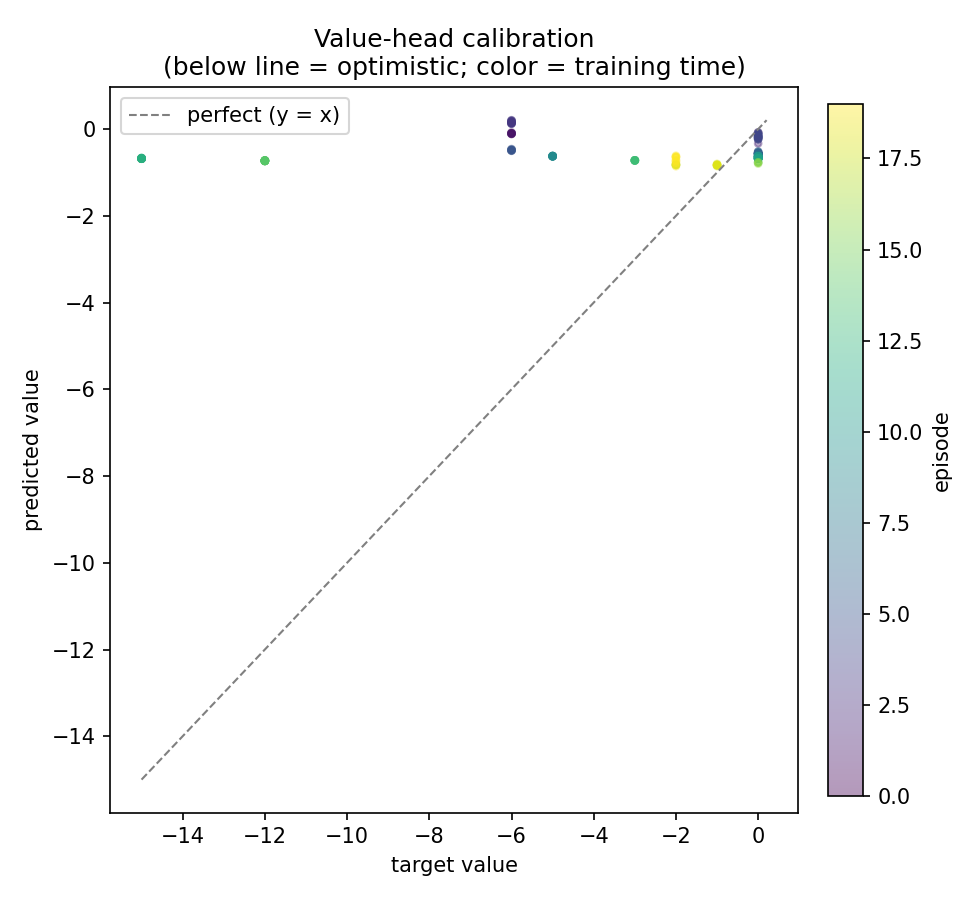

The data file committed next to this chart (first rows):
episode, state_idx, predicted_value, target_value
0, 0, -0.07697, 0.0
1, 0, -0.1025, -6.0
1, 1, -0.09819, -6.0
1, 2, -0.1005, -6.0
1, 3, -0.1004, -6.0
1, 4, -0.1111, -6.0
1, 5, -0.1118, -6.0
1, 6, -0.0973, -6.0
1, 7, -0.07673, -6.0
2, 0, -0.3321, 0.0
3, 0, 0.1336, -6.0
3, 1, 0.1266, -6.0
3, 2, 0.1222, -6.0
3, 3, 0.1419, -6.0
3, 4, 0.1351, -6.0
3, 5, 0.1495, -6.0
3, 6, 0.1564, -6.0
3, 7, 0.1654, -6.0
3, 8, 0.1721, -6.0
3, 9, 0.1835, -6.0
3, 10, 0.1875, -6.0
3, 11, 0.1964, -6.0
3, 12, 0.2058, -6.0
4, 0, -0.233, 0.0
4, 1, -0.2315, 0.0
4, 2, -0.2291, 0.0
4, 3, -0.1986, 0.0
4, 4, -0.2033, 0.0
4, 5, -0.1852, 0.0
4, 6, -0.1921, 0.0
4, 7, -0.1979, 0.0
4, 8, -0.1777, 0.0
4, 9, -0.1692, 0.0
4, 10, -0.1606, 0.0
4, 11, -0.1705, 0.0
4, 12, -0.1529, 0.0
4, 13, -0.1348, 0.0
4, 14, -0.1296, 0.0
4, 15, -0.1125, 0.0
4, 16, -0.1085, 0.0
4, 17, -0.09239, 0.0
4, 18, -0.07682, 0.0
5, 0, -0.46, -6.0
5, 1, -0.4685, -6.0
5, 2, -0.4822, -6.0
5, 3, -0.4872, -6.0
5, 4, -0.4915, -6.0
5, 5, -0.49, -6.0
5, 6, -0.4864, -6.0
5, 7, -0.5011, -6.0
6, 0, -0.517, 0.0
6, 1, -0.5194, 0.0
6, 2, -0.5327, 0.0
6, 3, -0.5581, 0.0
6, 4, -0.5611, 0.0
6, 5, -0.5625, 0.0
6, 6, -0.5655, 0.0
6, 7, -0.5682, 0.0
6, 8, -0.5693, 0.0
6, 9, -0.5699, 0.0
... 131 more rows
